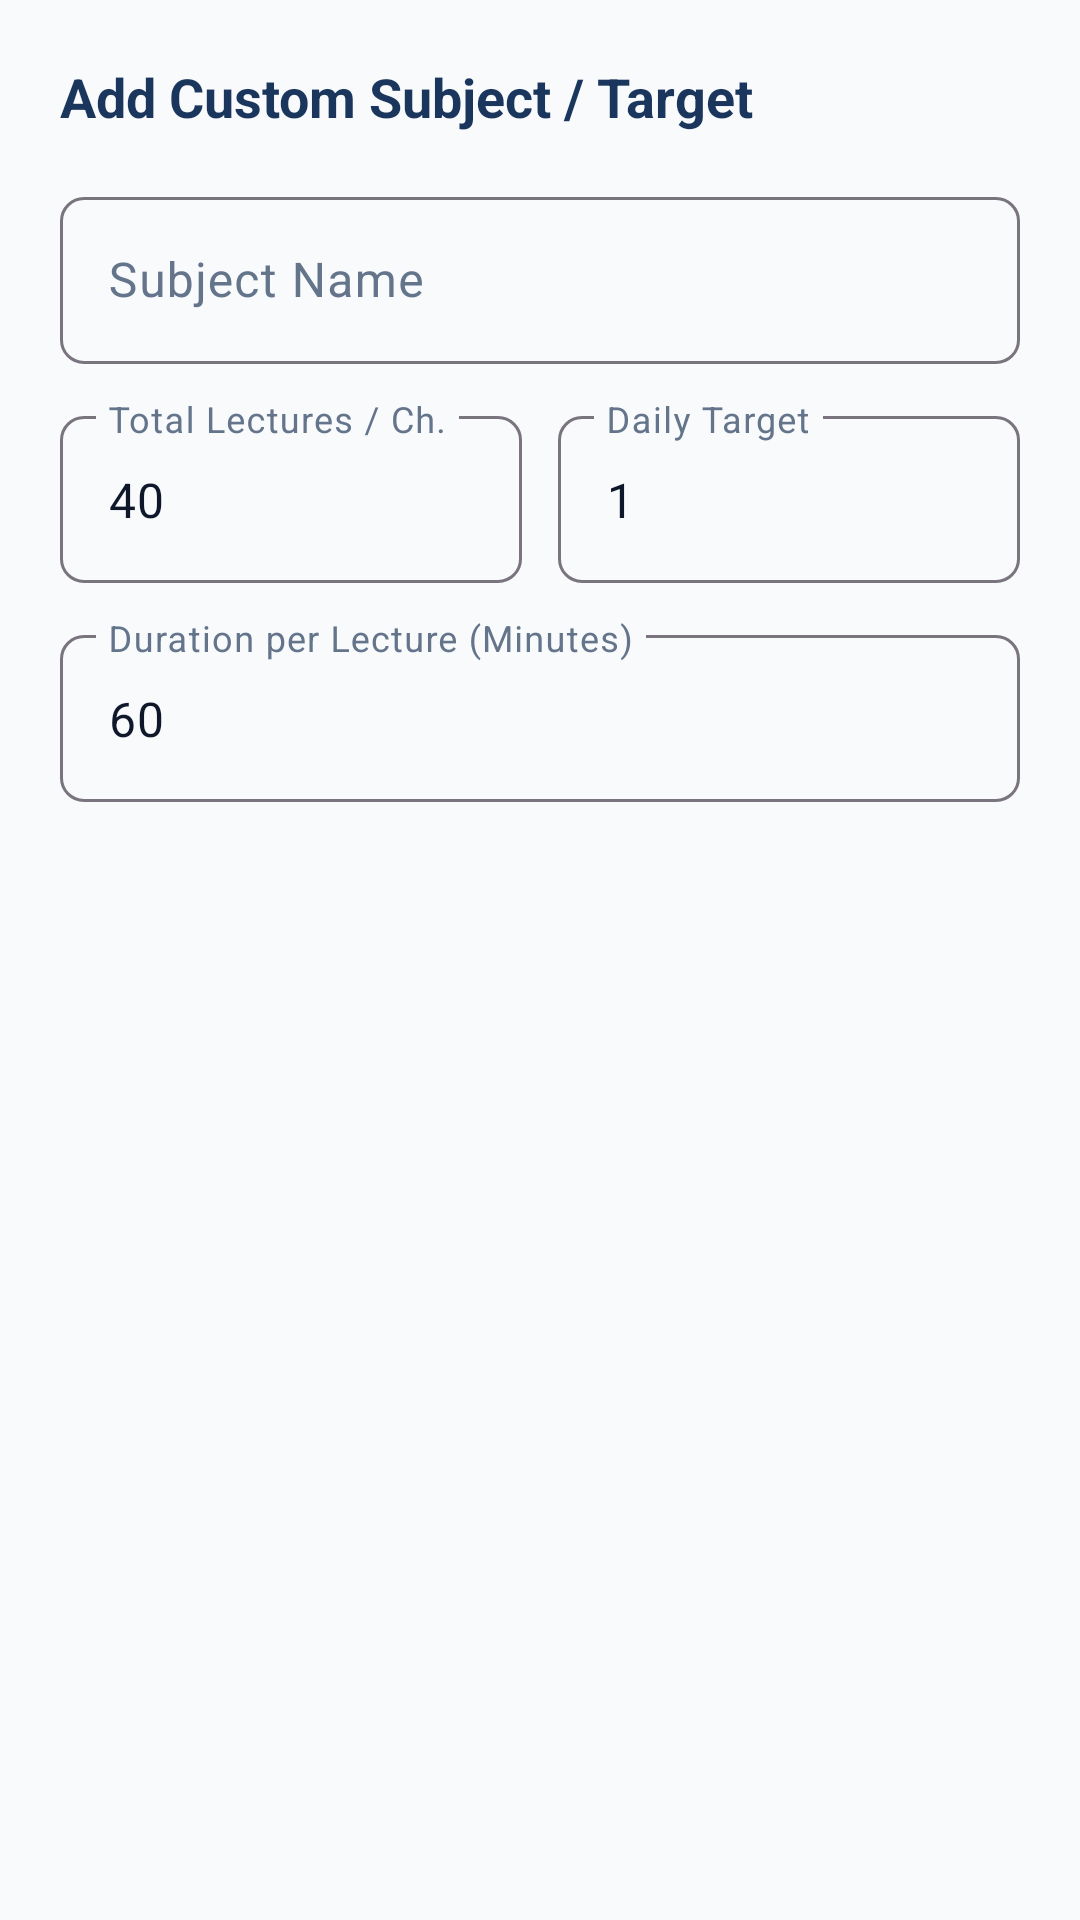

Reconstruct the res/layout file that produces this screen, plus the resources it refers to.
<!-- AndroidManifest.xml: application theme Theme.StudyOS -->
<!-- res/layout/dialog_add_subject.xml -->
<?xml version="1.0" encoding="utf-8"?>
<LinearLayout xmlns:android="http://schemas.android.com/apk/res/android"
    xmlns:app="http://schemas.android.com/apk/res-auto"
    android:layout_width="match_parent"
    android:layout_height="wrap_content"
    android:orientation="vertical"
    android:padding="20dp">

    <TextView
        android:layout_width="wrap_content"
        android:layout_height="wrap_content"
        android:text="Add Custom Subject / Target"
        android:textColor="@color/primary"
        android:textSize="18sp"
        android:textStyle="bold"
        android:layout_marginBottom="16dp" />

    <com.google.android.material.textfield.TextInputLayout
        android:layout_width="match_parent"
        android:layout_height="wrap_content"
        android:layout_marginBottom="12dp"
        android:hint="Subject Name"
        app:boxCornerRadiusBottomEnd="8dp"
        app:boxCornerRadiusBottomStart="8dp"
        app:boxCornerRadiusTopEnd="8dp"
        app:boxCornerRadiusTopStart="8dp">

        <com.google.android.material.textfield.TextInputEditText
            android:id="@+id/etSubjectName"
            android:layout_width="match_parent"
            android:layout_height="wrap_content"
            android:inputType="textCapWords" />
    </com.google.android.material.textfield.TextInputLayout>

    <LinearLayout
        android:layout_width="match_parent"
        android:layout_height="wrap_content"
        android:orientation="horizontal"
        android:layout_marginBottom="12dp">

        <com.google.android.material.textfield.TextInputLayout
            android:layout_width="0dp"
            android:layout_height="wrap_content"
            android:layout_weight="1"
            android:layout_marginEnd="6dp"
            android:hint="Total Lectures / Ch."
            app:boxCornerRadiusBottomEnd="8dp"
            app:boxCornerRadiusBottomStart="8dp"
            app:boxCornerRadiusTopEnd="8dp"
            app:boxCornerRadiusTopStart="8dp">

            <com.google.android.material.textfield.TextInputEditText
                android:id="@+id/etTotalLectures"
                android:layout_width="match_parent"
                android:layout_height="wrap_content"
                android:inputType="number"
                android:text="40" />
        </com.google.android.material.textfield.TextInputLayout>

        <com.google.android.material.textfield.TextInputLayout
            android:layout_width="0dp"
            android:layout_height="wrap_content"
            android:layout_weight="1"
            android:layout_marginStart="6dp"
            android:hint="Daily Target"
            app:boxCornerRadiusBottomEnd="8dp"
            app:boxCornerRadiusBottomStart="8dp"
            app:boxCornerRadiusTopEnd="8dp"
            app:boxCornerRadiusTopStart="8dp">

            <com.google.android.material.textfield.TextInputEditText
                android:id="@+id/etDailyTarget"
                android:layout_width="match_parent"
                android:layout_height="wrap_content"
                android:inputType="number"
                android:text="1" />
        </com.google.android.material.textfield.TextInputLayout>
    </LinearLayout>

    <com.google.android.material.textfield.TextInputLayout
        android:layout_width="match_parent"
        android:layout_height="wrap_content"
        android:layout_marginBottom="16dp"
        android:hint="Duration per Lecture (Minutes)"
        app:boxCornerRadiusBottomEnd="8dp"
        app:boxCornerRadiusBottomStart="8dp"
        app:boxCornerRadiusTopEnd="8dp"
        app:boxCornerRadiusTopStart="8dp">

        <com.google.android.material.textfield.TextInputEditText
            android:id="@+id/etDurationMinutes"
            android:layout_width="match_parent"
            android:layout_height="wrap_content"
            android:inputType="number"
            android:text="60" />
    </com.google.android.material.textfield.TextInputLayout>

</LinearLayout>
<!-- resources referenced by this layout -->
<resources>
  <color name="primary">#1A365D</color>
  <style name="Theme.StudyOS" parent="Theme.Material3.DayNight.NoActionBar">
          <item name="colorPrimary">@color/primary</item>
          <item name="colorOnPrimary">@color/on_primary</item>
          <item name="colorSecondary">@color/secondary</item>
          <item name="colorOnSecondary">@color/on_secondary</item>
  
          
          <item name="colorSurface">@color/surface_light</item>
          <item name="colorOnSurface">@color/text_primary_light</item>
          <item name="colorSurfaceVariant">@color/surface_variant_light</item>
          <item name="colorOnSurfaceVariant">@color/text_secondary_light</item>
          <item name="colorSecondaryContainer">#E0F2FE</item>
          <item name="colorOnSecondaryContainer">@color/primary</item>
          <item name="colorPrimaryContainer">#E0E7FF</item>
          <item name="colorOnPrimaryContainer">@color/primary</item>
  
          <item name="android:statusBarColor">@color/primary</item>
          <item name="android:windowLightStatusBar" tools:targetApi="m">false</item>
          <item name="android:colorBackground">@color/background_light</item>
      </style>
  <color name="on_primary">#FFFFFF</color>
  <color name="secondary">#0284C7</color>
  <color name="on_secondary">#FFFFFF</color>
  <color name="surface_light">#FFFFFF</color>
  <color name="text_primary_light">#0F172A</color>
  <color name="surface_variant_light">#F1F5F9</color>
  <color name="text_secondary_light">#64748B</color>
  <color name="background_light">#F8FAFC</color>
</resources>
